Labelled photos from "fog", an image-classification folder in itskevinshi/comp-vision-project. The possible labels are: apple apple scab, apple black rot, apple cedar apple rust, apple healthy, blueberry healthy, cherry including sour powdery mildew, cherry including sour healthy, corn (maize) cercospora leaf spot gray leaf spot, corn common rust, corn northern leaf blight, corn healthy, grape black rot, grape esca black measles, grape leaf blight (isariopsis leaf spot), grape healthy, orange Huanglongbing citrus greening, peach bacterial spot, peach healthy, bell pepper bacterial spot, bell pepper healthy, potato early blight, potato late blight, potato healthy, raspberry healthy, soybean healthy, squash powdery mildew, strawberry leaf scorch, strawberry healthy, tomato bacterial spot, tomato early blight, tomato late blight, tomato leaf mold, tomato septoria leaf spot, tomato spider mites two spotted spider mite, tomato target spot, tomato yellow leaf curl virus, tomato mosaic virus, tomato healthy.

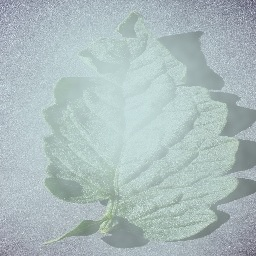
Label: tomato healthy

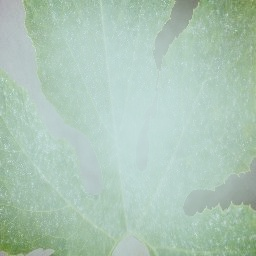
Label: squash powdery mildew

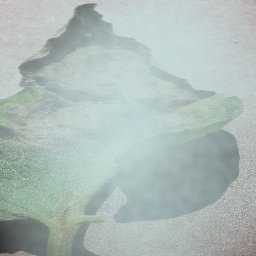
Label: tomato late blight

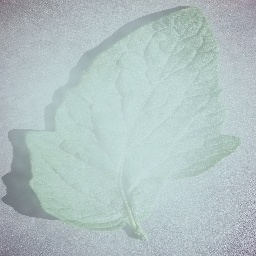
Label: tomato target spot

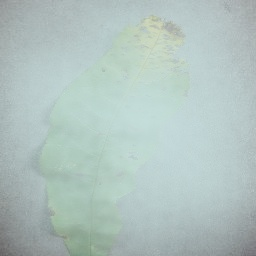
Label: peach bacterial spot

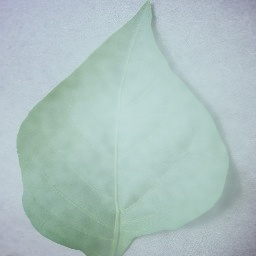
Label: bell pepper healthy
